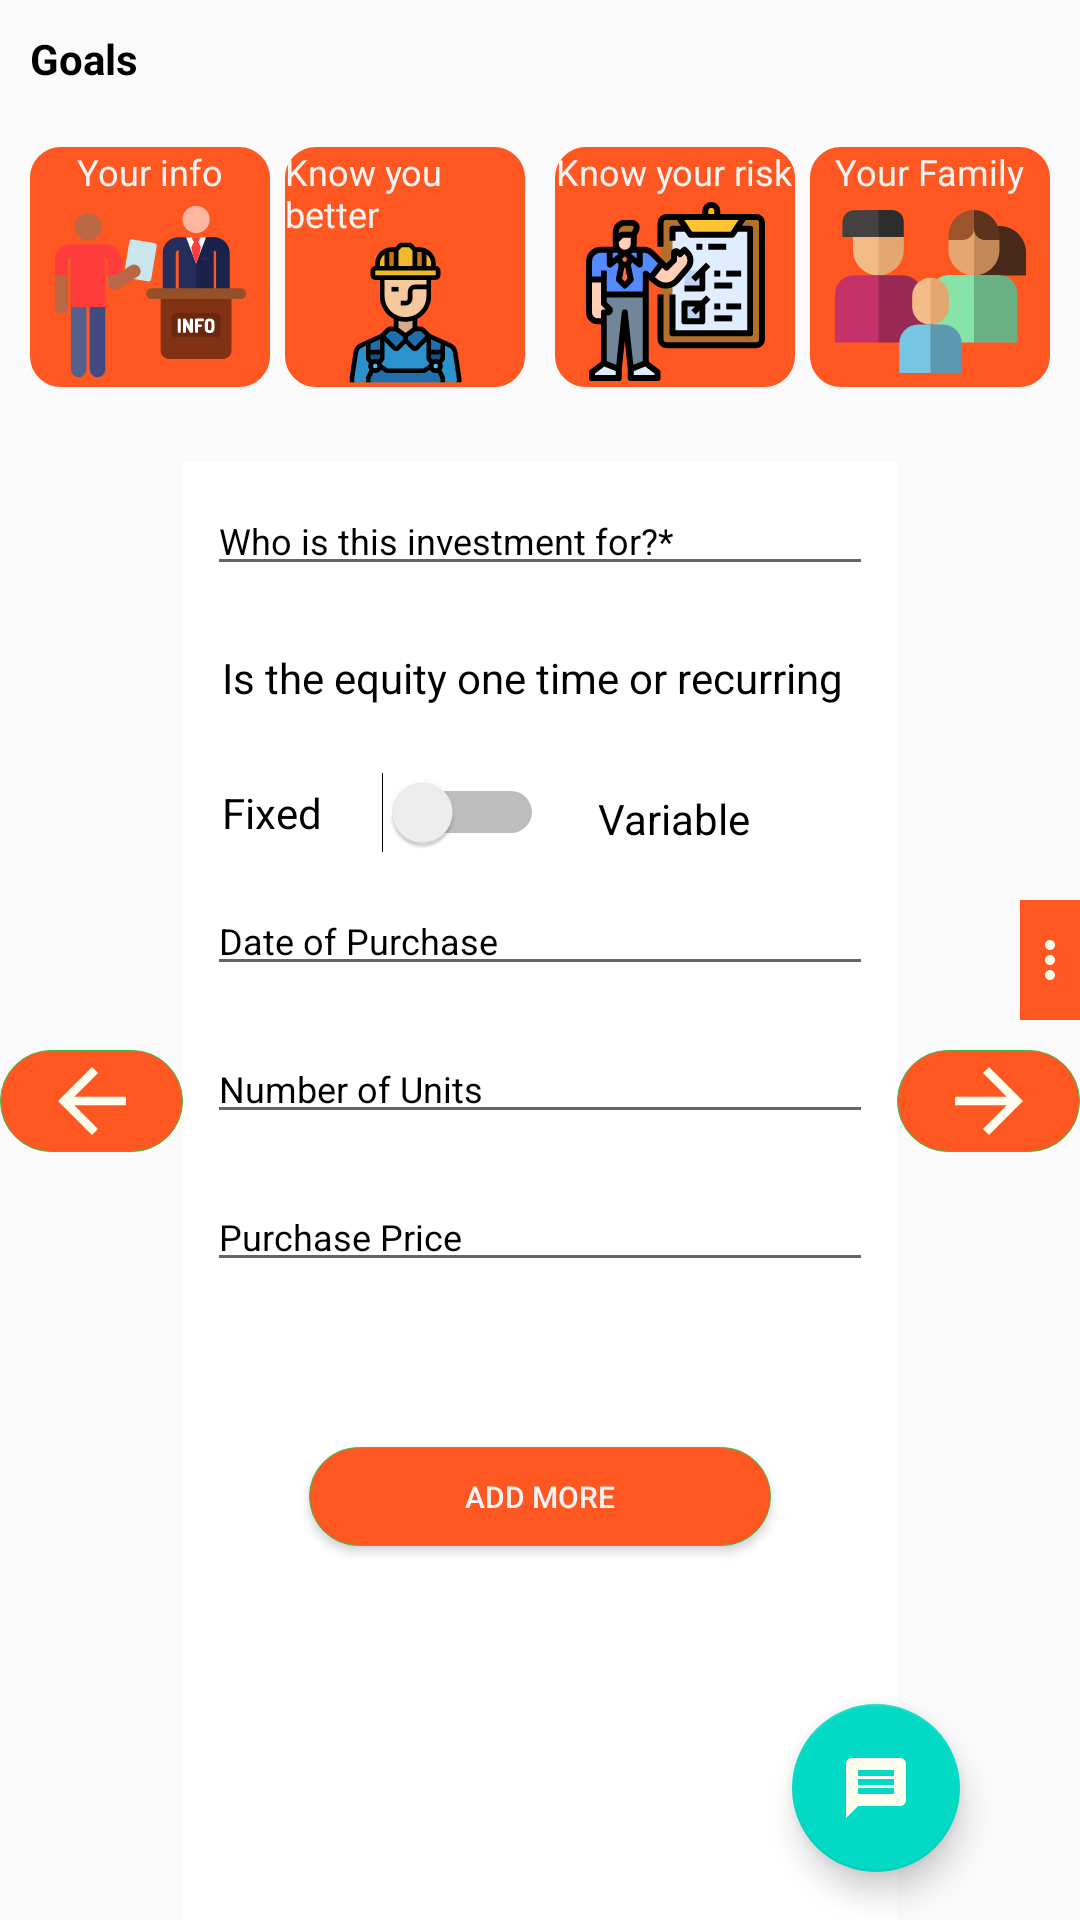

Write the Android layout XML for this screen, with the resource values it uses.
<!-- AndroidManifest.xml: application theme AppTheme -->
<!-- res/layout/fragment_setting.xml -->
<?xml version="1.0" encoding="utf-8"?>
<RelativeLayout xmlns:android="http://schemas.android.com/apk/res/android"
    xmlns:app="http://schemas.android.com/apk/res-auto"
    xmlns:tools="http://schemas.android.com/tools"
    android:layout_width="match_parent"
    android:layout_height="match_parent"
    tools:context=".Fragment.SettingFragment">

    <TextView
        android:id="@+id/tv_goals"
        android:layout_width="match_parent"
        android:layout_height="wrap_content"
        android:drawableStart="@drawable/ic_left_row"
        android:drawablePadding="5dp"
        android:text="@string/tv_golas"
        android:textColor="@color/colorBlack"
        android:textSize="14sp"
        android:textStyle="bold"
        android:padding="10dp"
        android:drawableLeft="@drawable/ic_left_row" />


    <LinearLayout
        android:id="@+id/ll_layout"
        android:layout_width="match_parent"
        android:layout_height="wrap_content"
        android:orientation="horizontal"
        android:layout_below="@+id/tv_goals"
        android:layout_margin="10dp"
        android:baselineAligned="false">


        <LinearLayout
            android:layout_width="80dp"
            android:layout_height="80dp"
            android:orientation="vertical"
            android:layout_weight="1"
            android:background="@drawable/imagebackground">

            <TextView
                android:layout_width="wrap_content"
                android:layout_height="wrap_content"
                android:text="@string/your_info"
                android:layout_gravity="center"
                android:textSize="12sp"
                android:textColor="@color/colorwhite"/>
            <ImageView
                android:id="@+id/img_info"
                android:layout_width="wrap_content"
                android:layout_height="wrap_content"
                android:contentDescription="@string/img_todo"
                android:src="@drawable/ic_info"
                android:layout_gravity="center"
                app:layout_constraintDimensionRatio="H,16:9"/>
        </LinearLayout>

        <LinearLayout
            android:layout_width="80dp"
            android:layout_height="80dp"
            android:orientation="vertical"
            android:layout_weight="1"
            android:layout_marginStart="5dp"
            android:layout_marginEnd="5dp"
            android:background="@drawable/imagebackground"
            android:layout_marginLeft="5dp">

            <TextView
                android:layout_width="wrap_content"
                android:layout_height="wrap_content"
                android:text="@string/know_you_better"
                android:layout_gravity="center"
                android:textSize="12sp"
                android:textColor="@color/colorwhite"/>
            <ImageView
                android:id="@+id/img_better"
                android:layout_width="wrap_content"
                android:layout_height="wrap_content"
                android:contentDescription="@string/img_todo"
                android:src="@drawable/ic_knowledge"
                android:layout_gravity="center"
                app:layout_constraintDimensionRatio="H,16:9"/>
        </LinearLayout>

        <LinearLayout
            android:layout_width="80dp"
            android:layout_height="80dp"
            android:layout_weight="1"
            android:orientation="vertical"
            android:layout_marginEnd="5dp"
            android:layout_marginStart="5dp"
            android:background="@drawable/imagebackground">

            <TextView
                android:layout_width="wrap_content"
                android:layout_height="wrap_content"
                android:text="@string/TV_risk"
                android:textSize="12sp"
                android:layout_gravity="center"
                android:textColor="@color/colorwhite"/>
            <ImageView
                android:id="@+id/img_risk"
                android:layout_width="wrap_content"
                android:layout_height="wrap_content"
                android:layout_gravity="center"
                android:contentDescription="@string/img_todo"
                android:src="@drawable/ic_risk"
                app:layout_constraintDimensionRatio="H,16:9" />
        </LinearLayout>

        <LinearLayout
            android:layout_width="80dp"
            android:layout_height="80dp"
            android:orientation="vertical"
            android:layout_weight="1"
            android:background="@drawable/imagebackground">

            <TextView
                android:layout_width="wrap_content"
                android:layout_height="wrap_content"
                android:text="@string/TV_family"
                android:layout_gravity="center"
                android:textSize="12sp"
                android:textColor="@color/colorwhite"/>
            <ImageView
                android:id="@+id/img_family"
                android:layout_width="wrap_content"
                android:layout_height="wrap_content"
                android:contentDescription="@string/img_todo"
                android:src="@drawable/ic_family"
                android:layout_gravity="center"
                app:layout_constraintDimensionRatio="H,16:9"/>
        </LinearLayout>

    </LinearLayout>


    <ImageView
        android:id="@+id/img_back"
        android:layout_width="61dp"
        android:layout_height="34dp"
        android:layout_marginTop="350dp"
        android:background="@drawable/addmore"
        android:src="@drawable/ic_arrow_back"
        android:contentDescription="@string/img_todo" />

    <ImageView
        android:id="@+id/img_forword"
        android:layout_width="61dp"
        android:layout_height="34dp"
        android:layout_marginTop="350dp"
        android:layout_alignParentEnd="true"
        android:background="@drawable/addmore"
        android:src="@drawable/ic_arrow_forward"
        android:layout_alignParentRight="true"
        android:contentDescription="@string/img_todo" />

    <RelativeLayout
        android:id="@+id/relativeLayout"
        android:layout_width="match_parent"
        android:layout_height="match_parent"
        android:layout_toStartOf="@+id/img_forword"
        android:background="#fff"
        android:layout_toEndOf="@+id/img_back"
        android:layout_marginTop="15dp"
        android:layout_below="@+id/ll_layout"
        android:layout_toLeftOf="@+id/img_forword"
        android:layout_toRightOf="@+id/img_back">


        <EditText
            android:id="@+id/ET_investment"
            android:layout_width="match_parent"
            android:layout_height="wrap_content"
            android:layout_margin="8dp"
            android:layout_marginTop="10dp"
            android:hint="@string/Et_investment"
            android:importantForAutofill="no"
            android:inputType="text"
            android:textColorHint="@color/colorBlack"
            android:textSize="12sp" />

        <TextView
            android:id="@+id/TV_recurring"
            android:layout_width="wrap_content"
            android:layout_height="wrap_content"
            android:layout_below="@+id/ET_investment"
            android:layout_margin="8dp"
            android:layout_marginTop="15dp"
            android:padding="5dp"
            android:text="@string/TV_recurring"
            android:textColor="@color/colorBlack"
            android:textSize="14sp" />

        <Switch
            android:id="@+id/Sw_fixed"
            android:layout_width="wrap_content"
            android:layout_height="wrap_content"
            android:layout_below="@+id/TV_recurring"
            android:layout_margin="8dp"
            android:layout_marginTop="10dp"
            android:padding="5dp"
            android:switchPadding="20dp"
            android:text="@string/fixed"
            android:textSize="14sp" />

        <TextView
            android:id="@+id/TV_variable"
            android:layout_width="wrap_content"
            android:layout_height="wrap_content"
            android:layout_below="@+id/TV_recurring"
            android:layout_marginTop="10dp"
            android:layout_toEndOf="@+id/Sw_fixed"
            android:layout_toRightOf="@+id/Sw_fixed"
            android:padding="5dp"
            android:text="@string/variable"
            android:textColor="@color/colorBlack"
            android:textSize="14sp" />

        <EditText
            android:id="@+id/ET_datepurchase"
            android:layout_width="match_parent"
            android:layout_height="wrap_content"
            android:layout_below="@+id/TV_variable"
            android:layout_margin="8dp"
            android:layout_marginTop="15dp"
            android:hint="@string/date_of_Purchase"
            android:importantForAutofill="no"
            android:textColorHint="@color/colorBlack"
            android:textSize="12sp"
            tools:ignore="TextFields" />

        <EditText
            android:id="@+id/ET_units"
            android:layout_width="match_parent"
            android:layout_height="wrap_content"
            android:layout_below="@+id/ET_datepurchase"
            android:layout_margin="8dp"
            android:layout_marginTop="15dp"
            android:hint="@string/number_of_units"
            android:importantForAutofill="no"
            android:textColorHint="@color/colorBlack"
            android:textSize="12sp"
            tools:ignore="TextFields" />


        <EditText
            android:id="@+id/ET_purchase_price"
            android:layout_width="match_parent"
            android:layout_height="wrap_content"
            android:layout_below="@+id/ET_units"
            android:layout_margin="8dp"
            android:layout_marginTop="15dp"
            android:hint="@string/purchase_price"
            android:importantForAutofill="no"
            android:inputType="number"
            android:textColorHint="@color/colorBlack"
            android:textSize="12sp" />

        <Button
            android:id="@+id/Btn_add"
            android:layout_width="154dp"
            android:layout_height="33dp"
            android:layout_below="@+id/ET_purchase_price"
            android:layout_marginTop="47dp"
            android:background="@drawable/addmore"
            android:text="@string/add_more"
            android:layout_centerInParent="true"
            android:textColor="@color/colorwhite"
            android:textSize="10sp"
            tools:ignore="SmallSp" />


    </RelativeLayout>
    <ImageView
        android:id="@+id/imageButton"
        android:layout_width="20dp"
        android:layout_height="40dp"
        android:background="@color/colorOrange"
        android:contentDescription="@string/img_todo"
        android:src="@drawable/ic_baseline_more"
        android:layout_alignParentEnd="true"
        android:layout_marginTop="300dp"
        android:layout_alignParentRight="true" />

    <com.google.android.material.floatingactionbutton.FloatingActionButton
        android:id="@+id/fab"
        android:layout_width="wrap_content"
        android:layout_height="wrap_content"
        android:layout_alignParentEnd="true"
        android:layout_alignParentRight="true"
        android:layout_alignParentBottom="true"
        android:layout_gravity="end|bottom"
        android:layout_marginEnd="40dp"
        android:layout_marginRight="24dp"
        android:layout_marginBottom="16dp"
        android:contentDescription="@string/img_todo"
        android:src="@drawable/ic_message" />

</RelativeLayout>
<!-- resources referenced by this layout -->
<resources>
  <color name="colorBlack">#000</color>
  <color name="colorOrange">#FF5722</color>
  <color name="colorwhite">#F6F3F3</color>
  <!-- drawable addmore (drawable) -->
  <?xml version="1.0" encoding="utf-8"?>
  <selector xmlns:android="http://schemas.android.com/apk/res/android">
      <item android:state_pressed="false" >
          <shape>
              <solid
                  android:color="#FF5722" />
              <stroke
                  android:width="1px"
                  android:color="#40BC45" />
              <corners android:radius="20dp" />
          </shape>
      </item>
      <item android:state_pressed="true" >
          <shape>
              <solid
                  android:color="#FF5722" />
              <stroke
                  android:width="1px"
                  android:color="#FF5722" />
              <corners android:radius="20dp" />
          </shape>
      </item>
  </selector>
  <!-- drawable ic_arrow_back (drawable) -->
  <vector android:height="24dp" android:tint="#FFFEEE"
      android:viewportHeight="24" android:viewportWidth="24"
      android:width="24dp" xmlns:android="http://schemas.android.com/apk/res/android">
      <path android:fillColor="@android:color/white" android:pathData="M20,11H7.83l5.59,-5.59L12,4l-8,8 8,8 1.41,-1.41L7.83,13H20v-2z"/>
  </vector>
  <!-- drawable ic_arrow_forward (drawable) -->
  <vector android:height="24dp" android:tint="#FFFEEE"
      android:viewportHeight="24" android:viewportWidth="24"
      android:width="24dp" xmlns:android="http://schemas.android.com/apk/res/android">
      <path android:fillColor="@android:color/white" android:pathData="M12,4l-1.41,1.41L16.17,11H4v2h12.17l-5.58,5.59L12,20l8,-8z"/>
  </vector>
  <!-- drawable ic_baseline_more (drawable) -->
  <vector android:height="24dp" android:tint="#FFFFEA"
      android:viewportHeight="24" android:viewportWidth="24"
      android:width="24dp" xmlns:android="http://schemas.android.com/apk/res/android">
      <path android:fillColor="@android:color/white" android:pathData="M12,8c1.1,0 2,-0.9 2,-2s-0.9,-2 -2,-2 -2,0.9 -2,2 0.9,2 2,2zM12,10c-1.1,0 -2,0.9 -2,2s0.9,2 2,2 2,-0.9 2,-2 -0.9,-2 -2,-2zM12,16c-1.1,0 -2,0.9 -2,2s0.9,2 2,2 2,-0.9 2,-2 -0.9,-2 -2,-2z"/>
  </vector>
  <!-- drawable ic_message (drawable) -->
  <vector android:height="24dp" android:tint="#FFFEEE"
      android:viewportHeight="24" android:viewportWidth="24"
      android:width="24dp" xmlns:android="http://schemas.android.com/apk/res/android">
      <path android:fillColor="@android:color/white" android:pathData="M20,2L4,2c-1.1,0 -1.99,0.9 -1.99,2L2,22l4,-4h14c1.1,0 2,-0.9 2,-2L22,4c0,-1.1 -0.9,-2 -2,-2zM18,14L6,14v-2h12v2zM18,11L6,11L6,9h12v2zM18,8L6,8L6,6h12v2z"/>
  </vector>
  <string name="Et_investment">Who is this investment for?*</string>
  <string name="TV_family">Your Family</string>
  <string name="TV_recurring">Is the equity one time or recurring</string>
  <string name="TV_risk">Know your risk</string>
  <string name="add_more">Add More</string>
  <string name="date_of_Purchase">Date of Purchase</string>
  <string name="fixed">Fixed</string>
  <string name="img_todo">Your info</string>
  <string name="know_you_better">Know you better</string>
  <string name="number_of_units">Number of Units</string>
  <string name="purchase_price">Purchase Price</string>
  <string name="tv_golas">Goals</string>
  <string name="variable">Variable</string>
  <string name="your_info">Your info</string>
  <style name="AppTheme" parent="Theme.AppCompat.Light.NoActionBar">
          
          <item name="colorPrimary">@color/colorPrimary</item>
          <item name="colorPrimaryDark">@color/colorOrange</item>
          <item name="colorAccent">@color/colorAccent</item>
      </style>
  <color name="colorPrimary">#6200EE</color>
  <color name="colorAccent">#03DAC5</color>
</resources>
